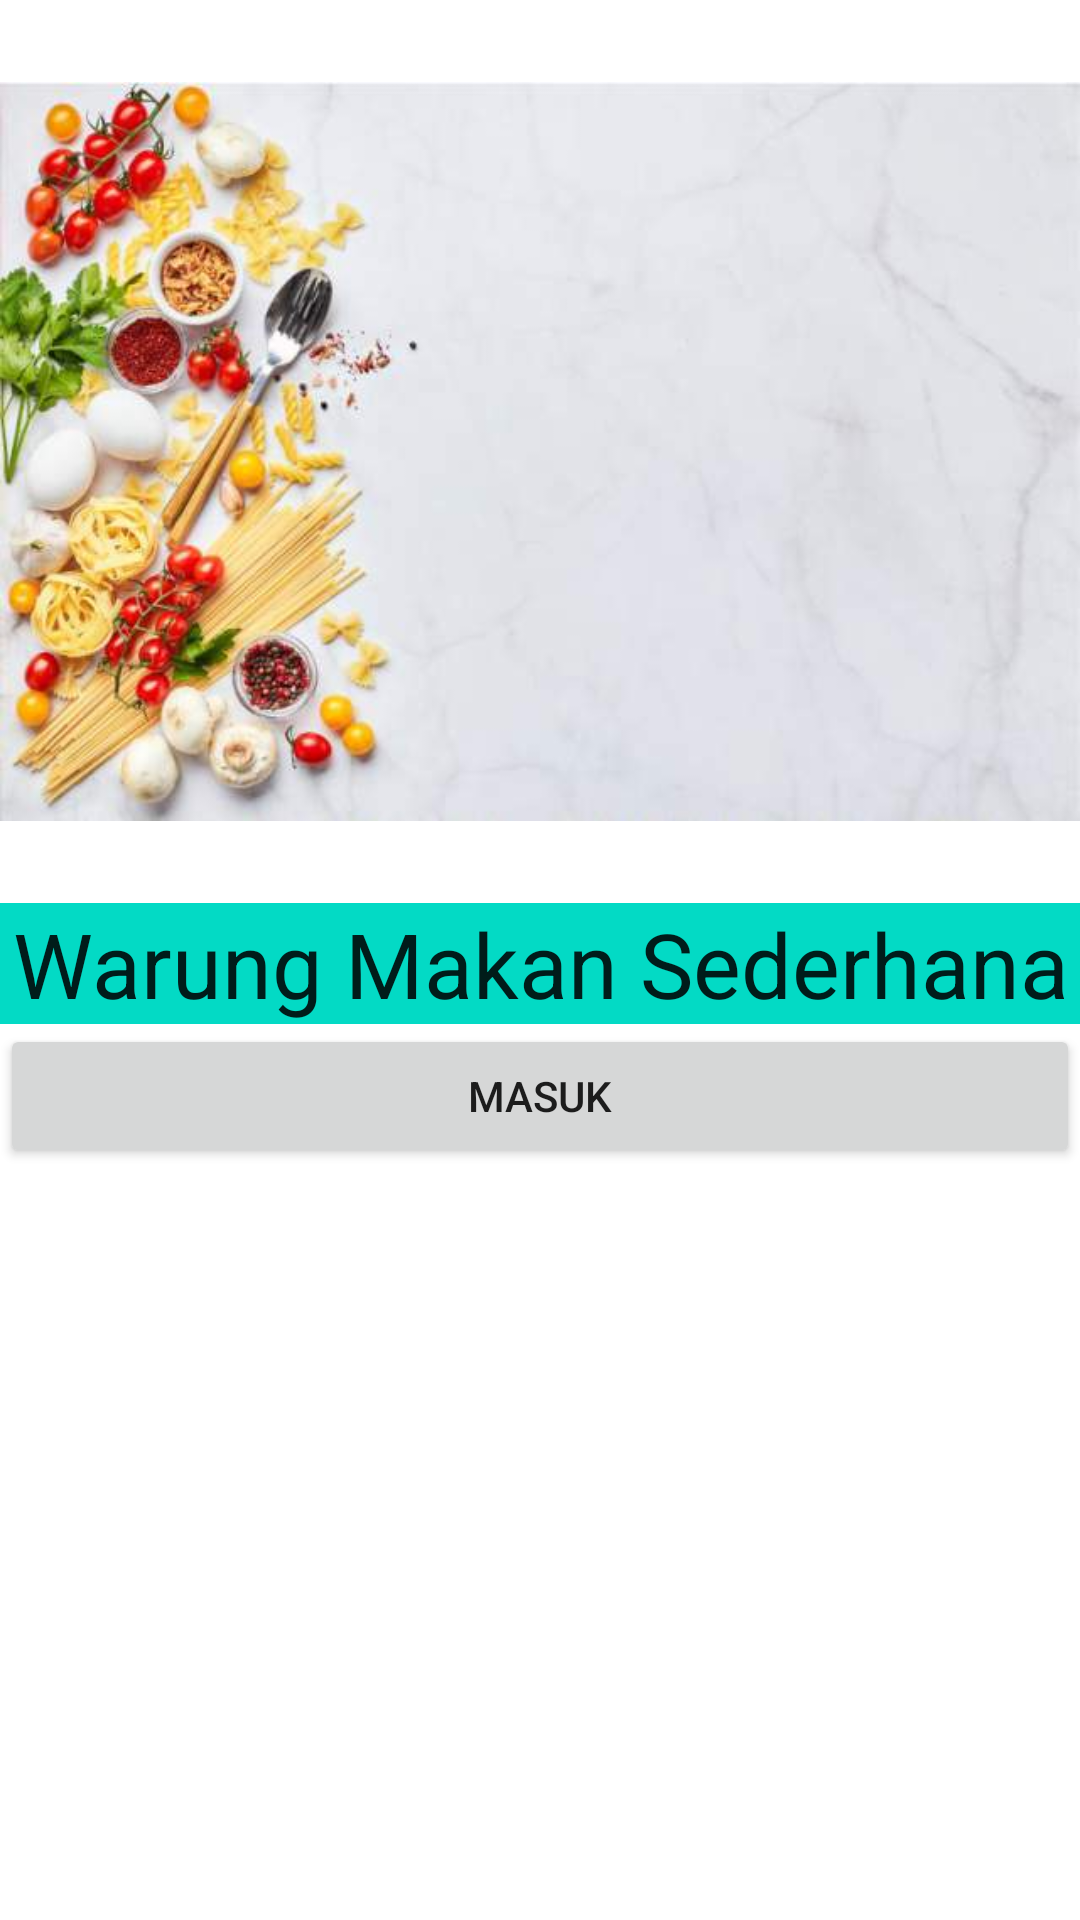

The Android layout XML behind this screen, and the referenced resources:
<!-- AndroidManifest.xml: application theme Theme.Aplikasimenumakanan -->
<!-- res/layout/activity_halaman_depan.xml -->
<?xml version="1.0" encoding="utf-8"?>
<LinearLayout xmlns:android="http://schemas.android.com/apk/res/android"
    xmlns:app="http://schemas.android.com/apk/res-auto"
    xmlns:tools="http://schemas.android.com/tools"
    android:layout_width="match_parent"
    android:layout_height="match_parent"
    android:orientation="vertical"
    tools:context=".halaman_depan">

    <ImageView
        android:layout_width="match_parent"
        android:layout_height="301dp"
        android:src="@drawable/menu" />

    <EditText
        android:layout_width="match_parent"
        android:layout_height="wrap_content"
        android:background="@color/teal_200"
        android:textAlignment="center"
        android:text="Warung Makan Sederhana"
        android:textSize="30dp" />

    <Button
        android:id="@+id/masuk"
        android:text="masuk"
        android:layout_width="match_parent"
        android:layout_height="wrap_content"/>


</LinearLayout>
<!-- resources referenced by this layout -->
<resources>
  <!-- drawable menu: jpg bitmap (drawable-v24, 34293 bytes) -->
  <style name="Theme.Aplikasimenumakanan" parent="Theme.MaterialComponents.DayNight.DarkActionBar">
          
          <item name="colorPrimary">@color/purple_500</item>
          <item name="colorPrimaryVariant">@color/purple_700</item>
          <item name="colorOnPrimary">@color/white</item>
          
          <item name="colorSecondary">@color/teal_200</item>
          <item name="colorSecondaryVariant">@color/teal_700</item>
          <item name="colorOnSecondary">@color/black</item>
          
          <item name="android:statusBarColor" tools:targetApi="l">?attr/colorPrimaryVariant</item>
          
      </style>
  <!-- not gathered from this repository: default colours our renderer supplied (Android Studio template values) -->
  <color name="purple_500">#FF6200EE</color>
  <color name="purple_700">#FF3700B3</color>
  <color name="teal_200">#FF03DAC5</color>
  <color name="teal_700">#FF018786</color>
  <color name="black">#FF000000</color>
  <color name="white">#FFFFFFFF</color>
</resources>
